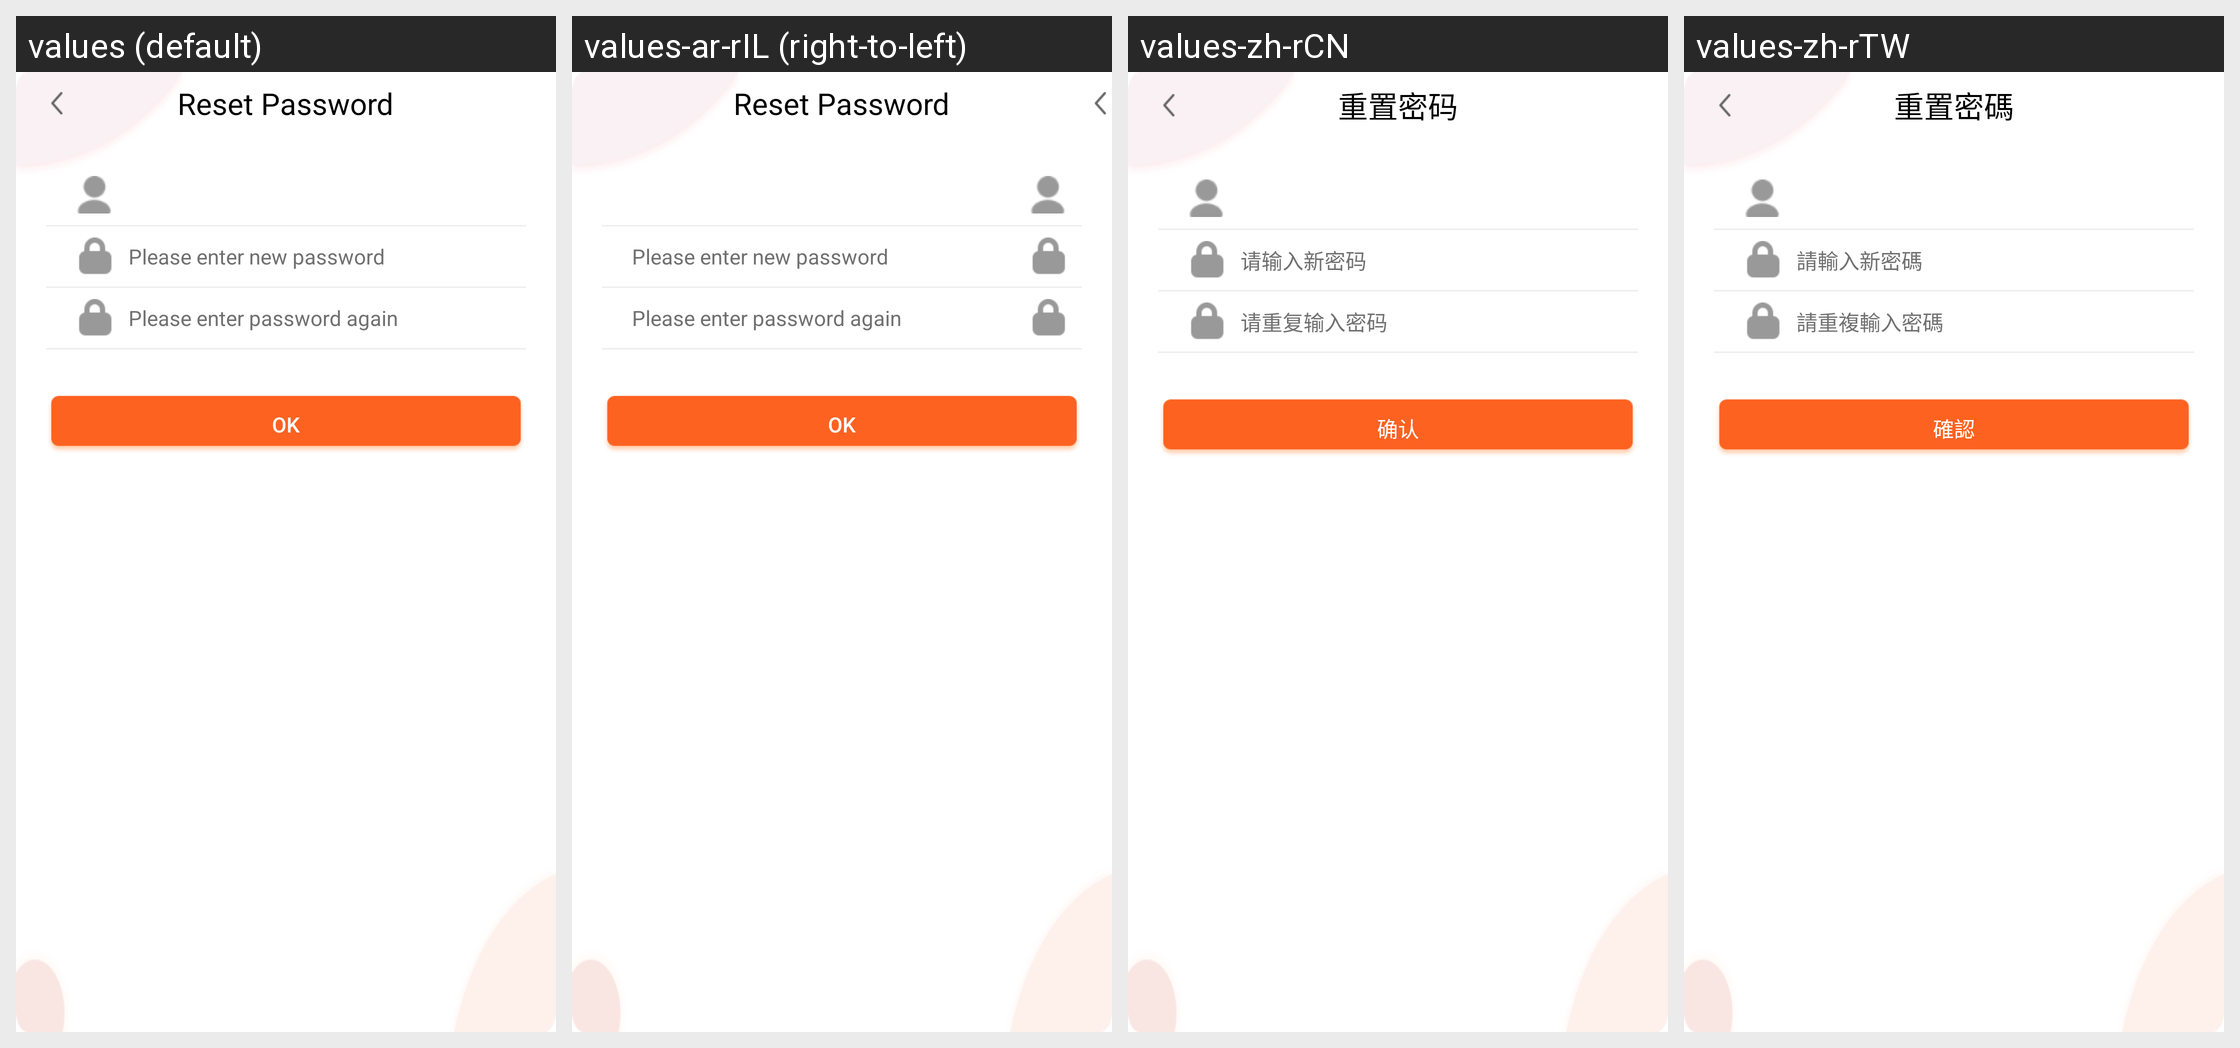

The Android screen above is rendered under several locales of the same app. Produce the string resources it draws, with the default and per-locale values.
Android screen res/layout/tw_set_password.xml rendered under 4 locales, left to right: values (default), values-ar-rIL (right-to-left), values-zh-rCN, values-zh-rTW. Device: Nexus 5 (rendered at 1080×1920; each locale shown at half size, 540×960, under a caption strip naming it); theme AppTheme.
Other locales in the repository, not shown: values-af, values-ar, values-ar-rAE, values-as, values-bn, values-ca, values-cs, values-cs-rCZ, values-da, values-de, values-de-rDE, values-el, values-en, values-en-rGB, values-en-rUS, values-es, values-es-rES, values-et, values-fi, values-fr, values-fr-rCA, values-fr-rFR, values-gl, values-gu, values-hi, values-hr, values-hu, values-in, values-it, values-iw, values-ja, values-ja-rJP, values-kk-rKZ, values-kn, values-ko, values-ko-rKR, values-ky, values-mk, values-ml, values-mr, values-ms, values-nb, values-ne, values-nl, values-or, values-pa, values-pl, values-pt, values-pt-rBR, values-pt-rPT, values-ro, values-ru, values-ru-rRU, values-sk, values-sv, values-ta, values-te, values-th, values-th-rTH, values-tl, values-tr, values-uk, values-vi, values-vi-rVN, values-zh-rHK.
Strings drawn on this screen, with the default value and each locale's value (text and hints the layout hard-codes, and strings that could not be matched under every locale, appear in the picture but are not listed):

tw_resetpwd_title
  values: Reset Password
  values-ar-rIL: Reset Password  [not translated; the default value is used]
  values-zh-rCN: 重置密码
  values-zh-rTW: 重置密碼

tw_input_newpassword
  values: Please enter new password
  values-ar-rIL: Please enter new password  [not translated; the default value is used]
  values-zh-rCN: 请输入新密码
  values-zh-rTW: 請輸入新密碼

tw_input_secondpassword
  values: Please enter password again
  values-ar-rIL: Please enter password again  [not translated; the default value is used]
  values-zh-rCN: 请重复输入密码
  values-zh-rTW: 請重複輸入密碼

tw_show_ensure
  values: OK
  values-ar-rIL: OK  [not translated; the default value is used]
  values-zh-rCN: 确认
  values-zh-rTW: 確認
